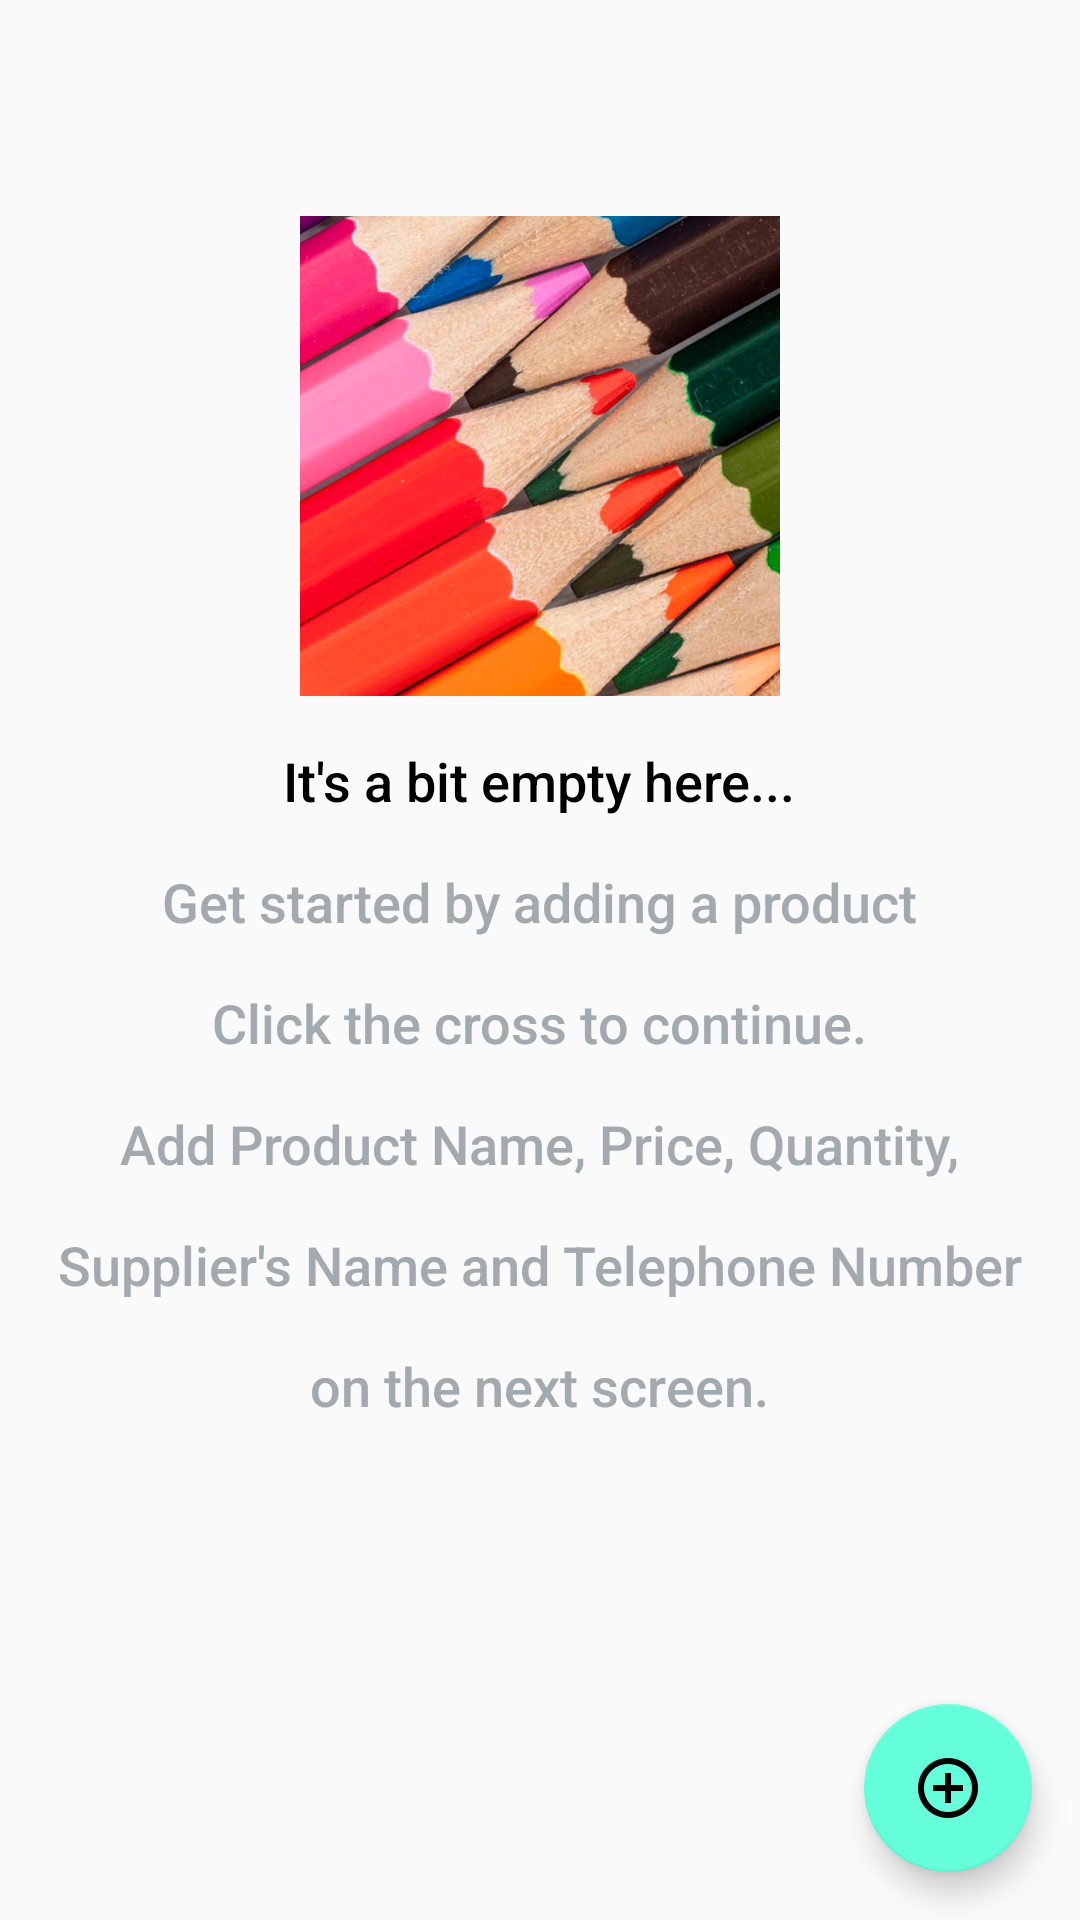

Android layout source for this screen:
<!-- AndroidManifest.xml: application theme AppTheme -->
<!-- res/layout/activity_main.xml -->
<?xml version="1.0" encoding="utf-8"?>
<RelativeLayout xmlns:android="http://schemas.android.com/apk/res/android"
    xmlns:app="http://schemas.android.com/apk/res-auto"
    xmlns:tools="http://schemas.android.com/tools"
    android:layout_width="match_parent"
    android:layout_height="match_parent"
    tools:context=".CatalogueActivity">

    <ListView
        android:id="@+id/list_view_books"
        android:layout_width="match_parent"
        android:layout_height="match_parent"
        android:padding="@dimen/activity_margin" />

    
    <RelativeLayout
        android:id="@+id/empty_view"
        android:layout_width="match_parent"
        android:layout_height="match_parent"
        android:layout_centerInParent="true">

        <ImageView
            android:id="@+id/empty_image"
            android:layout_width="@dimen/empty_activity_image"
            android:layout_height="@dimen/empty_activity_image"
            android:layout_alignParentTop="true"
            android:layout_centerHorizontal="true"
            android:layout_marginTop="@dimen/activity_image_margin"
            android:src="@drawable/pencils"/>

        <TextView
            android:id="@+id/empty_title_text"
            style="@style/EmptyMainActivityPrimaryStyle"
            android:layout_below="@+id/empty_image"
            android:text="@string/empty_view_title_text" />

        <TextView
            android:id="@+id/empty_subtitle_text"
            style="@style/EmptyMainActivitySecondaryStyle"
            android:layout_below="@+id/empty_title_text"
            android:text="@string/empty_view_subtitle_text"
            />
        <TextView
            android:id="@+id/empty_subtitle_text_two"
            style="@style/EmptyMainActivitySecondaryStyle"
            android:layout_below="@+id/empty_subtitle_text"
            android:text="@string/empty_view_subtitle_text_two" />
        <TextView
            android:id="@+id/empty_subtitle_text_three"
            style="@style/EmptyMainActivitySecondaryStyle"
            android:layout_below="@+id/empty_subtitle_text_two"
            android:text="@string/empty_view_subtitle_text_three"
            />
        <TextView
            android:id="@+id/empty_subtitle_text_four"
            style="@style/EmptyMainActivitySecondaryStyle"
            android:layout_below="@+id/empty_subtitle_text_three"
            android:text="@string/empty_view_subtitle_text_four" />
        <TextView
            android:id="@+id/empty_subtitle_text_five"
            style="@style/EmptyMainActivitySecondaryStyle"
            android:layout_below="@+id/empty_subtitle_text_four"
            android:text="@string/empty_view_subtitle_text_five"
            />
    </RelativeLayout>

    <android.support.design.widget.FloatingActionButton
        android:id="@+id/fab"
        android:layout_width="wrap_content"
        android:layout_height="wrap_content"
        android:layout_gravity="end|bottom"
        android:layout_alignParentBottom="true"
        android:layout_alignParentRight="true"
        android:layout_alignParentEnd="true"
        android:src="@drawable/ic_add_circle_outline"
        android:layout_margin="@dimen/activity_margin"
        />
</RelativeLayout>
<!-- resources referenced by this layout -->
<resources>
  <dimen name="activity_image_margin">72dp</dimen>
  <dimen name="activity_margin">16dp</dimen>
  <dimen name="empty_activity_image">160dp</dimen>
  <!-- drawable ic_add_circle_outline: png bitmap (drawable-xxhdpi, 2083 bytes) -->
  <!-- drawable pencils: png bitmap (drawable-hdpi, 456249 bytes) -->
  <string name="empty_view_subtitle_text">Get started by adding a product</string>
  <string name="empty_view_subtitle_text_five">on the next screen.</string>
  <string name="empty_view_subtitle_text_four">Supplier\'s Name and Telephone Number</string>
  <string name="empty_view_subtitle_text_three">Add Product Name, Price, Quantity,</string>
  <string name="empty_view_subtitle_text_two">Click the cross to continue.</string>
  <string name="empty_view_title_text">It\'s a bit empty here...</string>
  <style name="EmptyMainActivityPrimaryStyle">
          <item name="android:layout_height">wrap_content</item>
          <item name="android:layout_width">wrap_content</item>
          <item name="android:layout_centerHorizontal">true</item>
          <item name="android:textAppearance">?android:textAppearanceMedium</item>
          <item name="android:fontFamily">sans-serif-medium</item>
          <item name="android:textColor">@color/default_text_colour</item>
          <item name="android:paddingTop">@dimen/default_padding</item>
      </style>
  <style name="EmptyMainActivitySecondaryStyle">
          <item name="android:layout_height">wrap_content</item>
          <item name="android:layout_width">wrap_content</item>
          <item name="android:layout_centerHorizontal">true</item>
          <item name="android:textAppearance">?android:textAppearanceMedium</item>
          <item name="android:fontFamily">sans-serif-medium</item>
          <item name="android:textColor">@color/secondary_text_colour</item>
          <item name="android:paddingTop">@dimen/default_padding</item>
      </style>
  <style name="AppTheme" parent="Theme.AppCompat.Light.DarkActionBar">
          <item name="colorPrimary">@color/colorPrimary</item>
          <item name="colorPrimaryDark">@color/colorPrimaryDark</item>
          <item name="colorAccent">@color/colorAccent</item>
      </style>
  <color name="default_text_colour">#000000</color>
  <dimen name="default_padding">16dp</dimen>
  <color name="secondary_text_colour">#A2AAB0</color>
  <color name="colorPrimary">#009688</color>
  <color name="colorPrimaryDark">#00796B</color>
  <color name="colorAccent">#64FFDA</color>
</resources>
